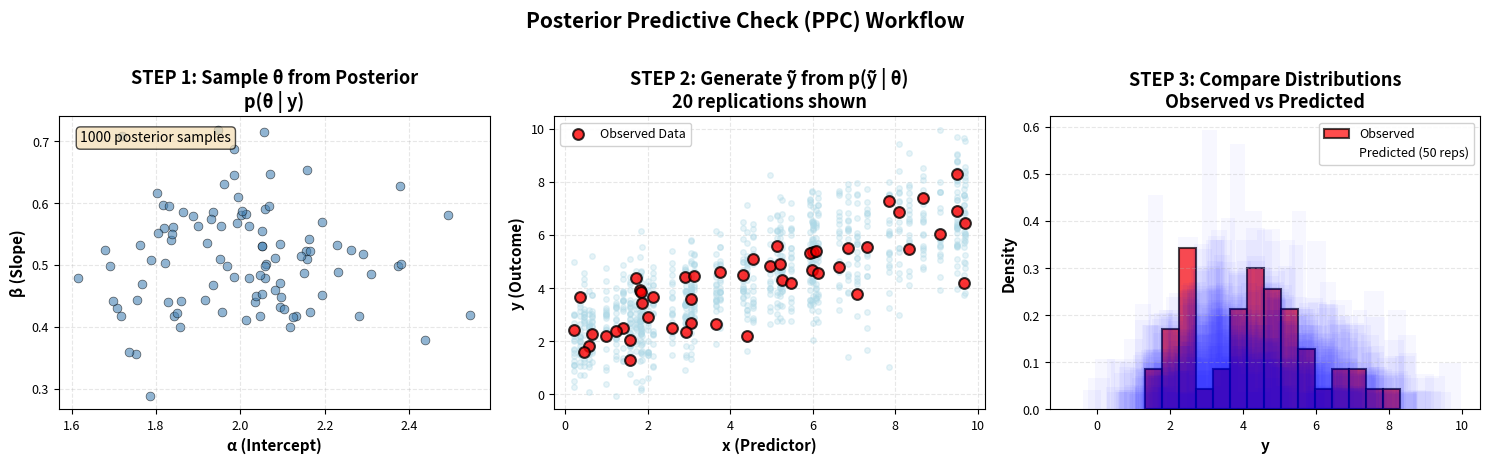
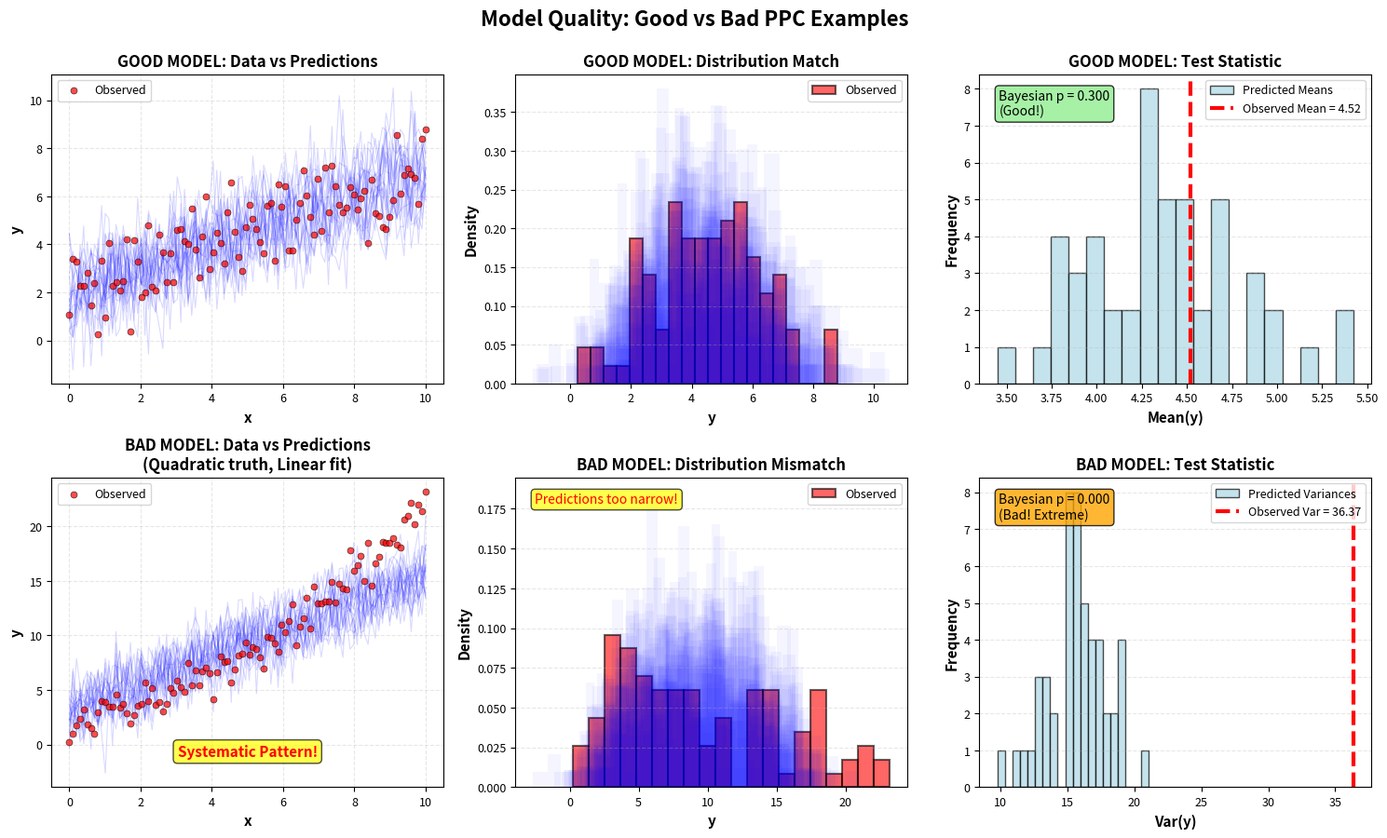
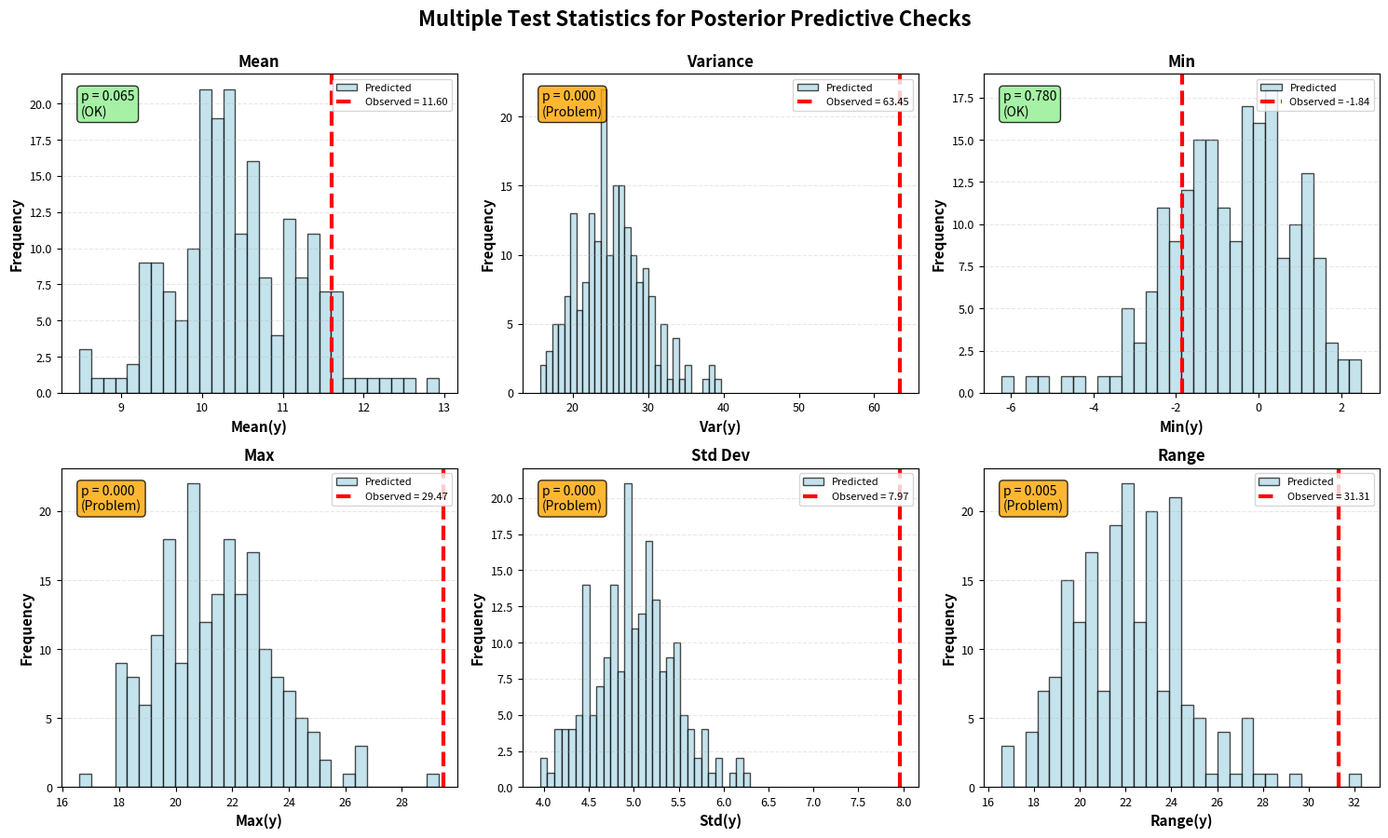
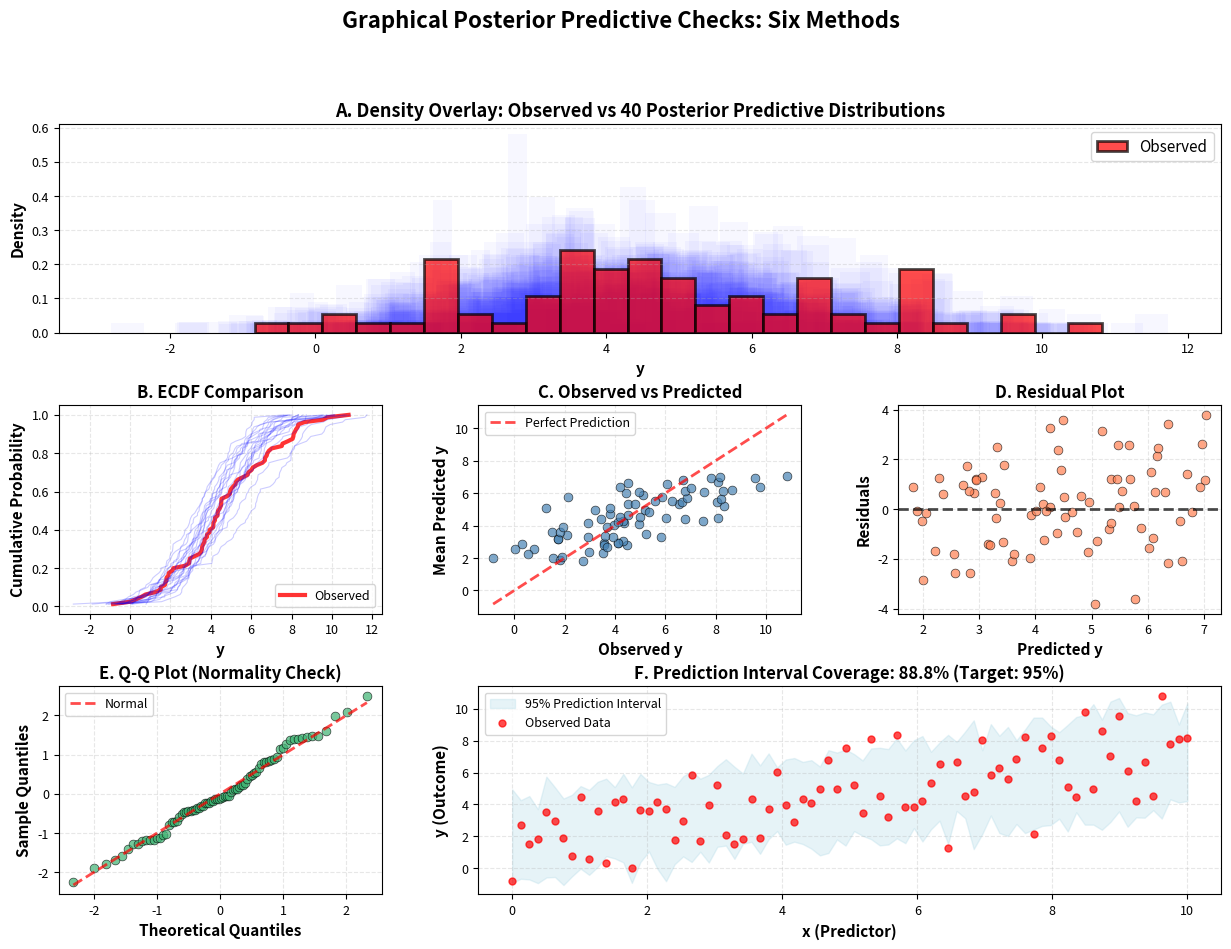
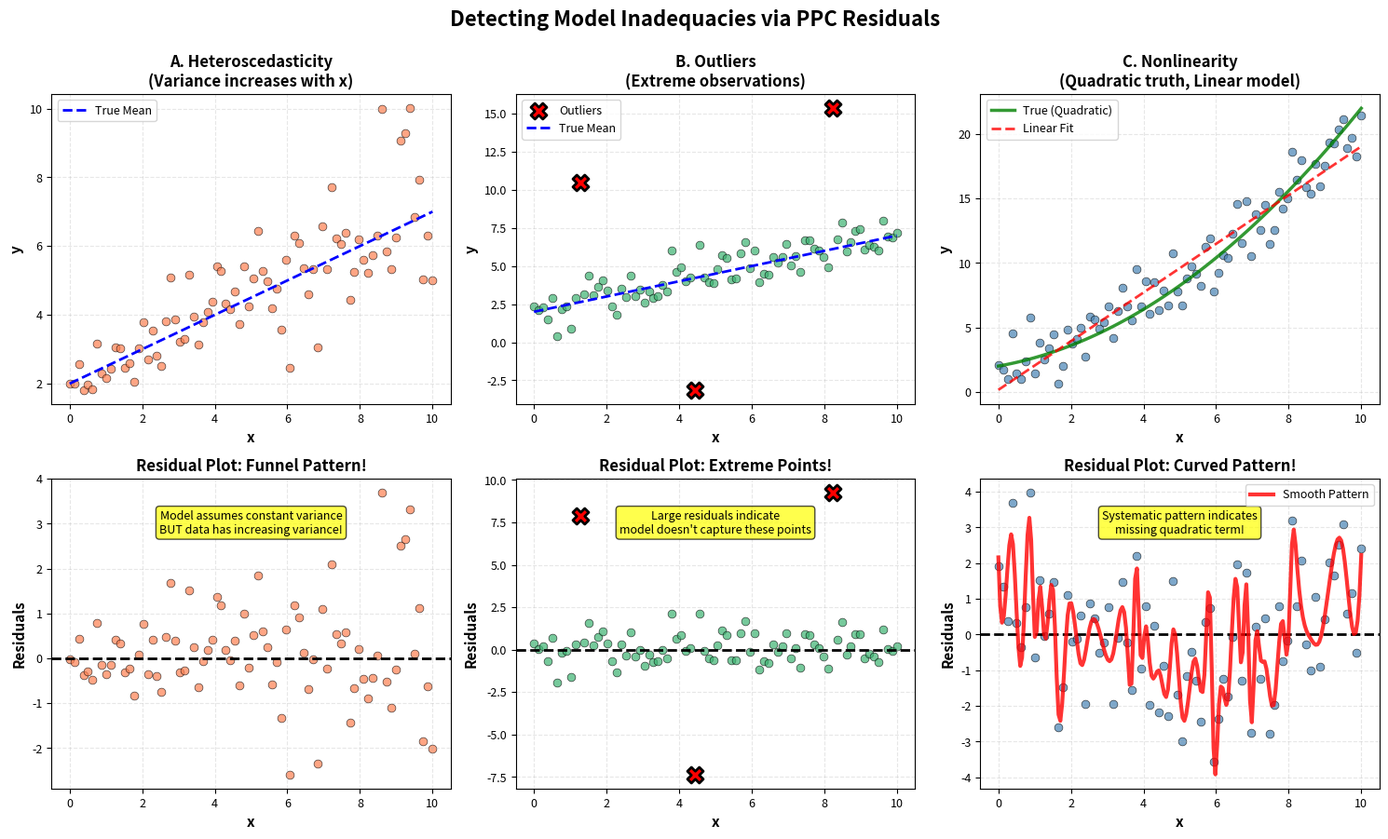
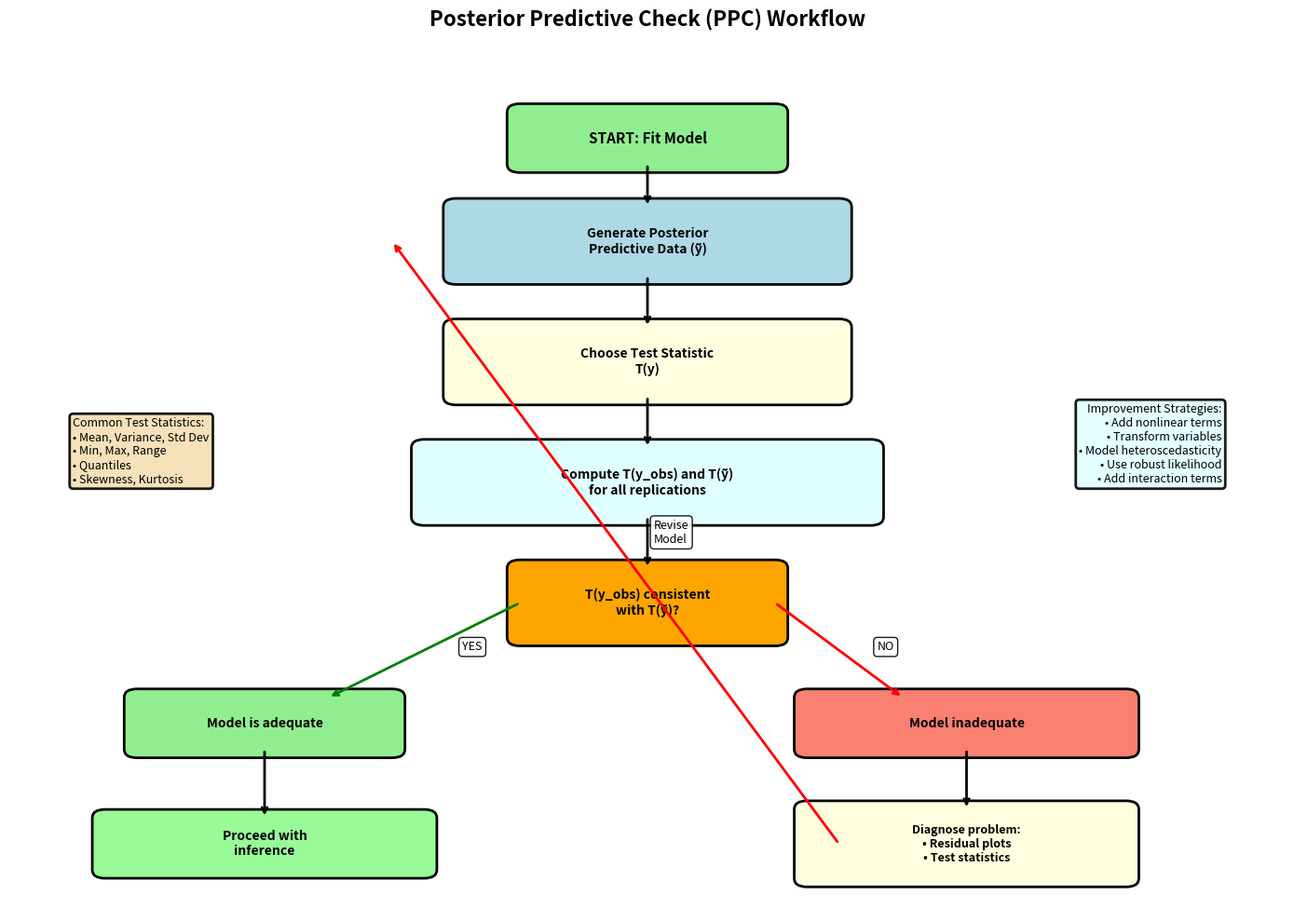

Source code (Python) for these figures, in order:
#!/usr/bin/env python3
"""
Generate Comprehensive Posterior Predictive Check (PPC) Visualizations
for Chapter 08: Model Criticism and Evaluation

This script creates 6 publication-quality visualizations covering:
1. PPC Process (3-step workflow)
2. Good Model PPC (well-specified model)
3. Bad Model PPC (misspecified model)
4. Test Statistics Comparison (multiple discrepancy measures)
5. Graphical PPC (density overlay, ecdf, scatter)
6. Model Inadequacy Detection (systematic errors)

Author: Nguyen Le Linh
Date: March 10, 2026
Course: Bayesian Statistics Self-Learning
"""

import numpy as np
import matplotlib.pyplot as plt
import scipy.stats as stats
from matplotlib.patches import FancyBboxPatch, Rectangle
import warnings
warnings.filterwarnings('ignore')

# Set random seed for reproducibility
np.random.seed(42)

# Global plotting settings
plt.rcParams['figure.dpi'] = 300
plt.rcParams['font.size'] = 10
plt.rcParams['axes.labelsize'] = 11
plt.rcParams['axes.titlesize'] = 12
plt.rcParams['legend.fontsize'] = 9
plt.rcParams['xtick.labelsize'] = 9
plt.rcParams['ytick.labelsize'] = 9


def generate_ppc_process():
    """
    Visualization 1: PPC Process (3-step workflow)
    Shows: Sample from posterior → Generate predictions → Compare with data
    """
    fig, axes = plt.subplots(1, 3, figsize=(15, 4.5))
    
    # Generate synthetic data
    n = 50
    x = np.random.uniform(0, 10, n)
    y_true = 2 + 0.5*x + np.random.normal(0, 1, n)
    
    # Simulate posterior samples (linear regression)
    alpha_post = np.random.normal(2, 0.2, 200)
    beta_post = np.random.normal(0.5, 0.1, 200)
    sigma_post = np.abs(np.random.normal(1, 0.15, 200))
    
    # Panel 1: Sample from Posterior
    axes[0].scatter(alpha_post[:100], beta_post[:100], s=40, alpha=0.6,
                   color='steelblue', edgecolors='black', linewidths=0.5)
    axes[0].set_xlabel('α (Intercept)', fontweight='bold')
    axes[0].set_ylabel('β (Slope)', fontweight='bold')
    axes[0].set_title('STEP 1: Sample θ from Posterior\np(θ | y)',
                     fontweight='bold', fontsize=13)
    axes[0].grid(alpha=0.3, linestyle='--')
    axes[0].text(0.05, 0.95, '1000 posterior samples',
                transform=axes[0].transAxes, fontsize=10,
                bbox=dict(boxstyle='round', facecolor='wheat', alpha=0.7),
                verticalalignment='top')
    
    # Panel 2: Generate Predictions
    y_reps = []
    for i in range(50):
        idx = np.random.randint(0, len(alpha_post))
        y_rep = alpha_post[idx] + beta_post[idx]*x + np.random.normal(0, sigma_post[idx], n)
        y_reps.append(y_rep)
        if i < 20:
            axes[1].plot(x, y_rep, 'o', alpha=0.3, markersize=4, color='lightblue')
    
    axes[1].scatter(x, y_true, s=60, color='red', edgecolors='black',
                   linewidths=1.5, label='Observed Data', zorder=5, alpha=0.8)
    axes[1].set_xlabel('x (Predictor)', fontweight='bold')
    axes[1].set_ylabel('y (Outcome)', fontweight='bold')
    axes[1].set_title('STEP 2: Generate ỹ from p(ỹ | θ)\n20 replications shown',
                     fontweight='bold', fontsize=13)
    axes[1].legend(loc='upper left', framealpha=0.9)
    axes[1].grid(alpha=0.3, linestyle='--')
    
    # Panel 3: Compare Distributions
    axes[2].hist(y_true, bins=15, alpha=0.7, density=True, edgecolor='black',
                label='Observed', color='red', linewidth=1.5)
    
    # Plot multiple predictive distributions
    for y_rep in y_reps[:40]:
        axes[2].hist(y_rep, bins=15, alpha=0.03, density=True, color='blue')
    
    # Mean predictive distribution
    y_reps_all = np.array(y_reps).flatten()
    axes[2].hist(y_reps_all, bins=15, alpha=0, density=True, 
                histtype='step', color='blue', linewidth=2.5, 
                label='Predicted (50 reps)')
    
    axes[2].set_xlabel('y', fontweight='bold')
    axes[2].set_ylabel('Density', fontweight='bold')
    axes[2].set_title('STEP 3: Compare Distributions\nObserved vs Predicted',
                     fontweight='bold', fontsize=13)
    axes[2].legend(loc='upper right', framealpha=0.9)
    axes[2].grid(alpha=0.3, axis='y', linestyle='--')
    
    plt.suptitle('Posterior Predictive Check (PPC) Workflow', 
                fontsize=15, fontweight='bold', y=1.02)
    plt.tight_layout()
    plt.savefig('ppc_process_workflow.png', dpi=300, bbox_inches='tight')
    print("✓ Generated: ppc_process_workflow.png")
    plt.close()


def generate_good_vs_bad_ppc():
    """
    Visualization 2: Good Model vs Bad Model PPC
    Shows: Well-specified model vs misspecified model
    """
    fig, axes = plt.subplots(2, 3, figsize=(15, 9))
    
    n = 100
    x = np.linspace(0, 10, n)
    
    # ===== GOOD MODEL: Linear truth, linear fit =====
    y_true_linear = 2 + 0.5*x + np.random.normal(0, 1, n)
    
    # Generate PPC for good model
    n_reps = 50
    y_reps_good = []
    for _ in range(n_reps):
        alpha = np.random.normal(2, 0.15)
        beta = np.random.normal(0.5, 0.08)
        sigma = abs(np.random.normal(1, 0.1))
        y_rep = alpha + beta*x + np.random.normal(0, sigma, n)
        y_reps_good.append(y_rep)
    
    # Panel 0,0: Raw data comparison (good)
    for y_rep in y_reps_good[:20]:
        axes[0,0].plot(x, y_rep, alpha=0.15, color='blue', linewidth=0.8)
    axes[0,0].scatter(x, y_true_linear, s=25, color='red', alpha=0.7, 
                     edgecolors='black', linewidths=0.5, label='Observed', zorder=5)
    axes[0,0].set_xlabel('x', fontweight='bold')
    axes[0,0].set_ylabel('y', fontweight='bold')
    axes[0,0].set_title('GOOD MODEL: Data vs Predictions', fontweight='bold')
    axes[0,0].legend(loc='upper left')
    axes[0,0].grid(alpha=0.3, linestyle='--')
    
    # Panel 0,1: Density overlay (good)
    axes[0,1].hist(y_true_linear, bins=20, alpha=0.6, density=True, 
                  edgecolor='black', label='Observed', color='red', linewidth=1.5)
    for y_rep in y_reps_good[:30]:
        axes[0,1].hist(y_rep, bins=20, alpha=0.04, density=True, color='blue')
    axes[0,1].set_xlabel('y', fontweight='bold')
    axes[0,1].set_ylabel('Density', fontweight='bold')
    axes[0,1].set_title('GOOD MODEL: Distribution Match', fontweight='bold')
    axes[0,1].legend()
    axes[0,1].grid(alpha=0.3, axis='y', linestyle='--')
    
    # Panel 0,2: Test statistic (good)
    mean_obs = np.mean(y_true_linear)
    means_rep = [np.mean(y_rep) for y_rep in y_reps_good]
    
    axes[0,2].hist(means_rep, bins=20, alpha=0.7, edgecolor='black', 
                  color='lightblue', label='Predicted Means')
    axes[0,2].axvline(mean_obs, color='red', linewidth=3, 
                     label=f'Observed Mean = {mean_obs:.2f}', linestyle='--')
    axes[0,2].set_xlabel('Mean(y)', fontweight='bold')
    axes[0,2].set_ylabel('Frequency', fontweight='bold')
    axes[0,2].set_title('GOOD MODEL: Test Statistic', fontweight='bold')
    axes[0,2].legend()
    axes[0,2].grid(alpha=0.3, axis='y', linestyle='--')
    
    # Bayesian p-value
    p_value_good = np.mean(np.array(means_rep) >= mean_obs)
    axes[0,2].text(0.05, 0.95, f'Bayesian p = {p_value_good:.3f}\n(Good!)', 
                  transform=axes[0,2].transAxes, fontsize=10,
                  bbox=dict(boxstyle='round', facecolor='lightgreen', alpha=0.8),
                  verticalalignment='top')
    
    # ===== BAD MODEL: Quadratic truth, linear fit =====
    y_true_quad = 2 + 0.5*x + 0.15*x**2 + np.random.normal(0, 1, n)
    
    # Generate PPC for bad model (still using linear model on quadratic data)
    y_reps_bad = []
    for _ in range(n_reps):
        alpha = np.random.normal(3, 0.2)
        beta = np.random.normal(1.2, 0.1)
        sigma = abs(np.random.normal(1.8, 0.15))
        y_rep = alpha + beta*x + np.random.normal(0, sigma, n)
        y_reps_bad.append(y_rep)
    
    # Panel 1,0: Raw data comparison (bad)
    for y_rep in y_reps_bad[:20]:
        axes[1,0].plot(x, y_rep, alpha=0.15, color='blue', linewidth=0.8)
    axes[1,0].scatter(x, y_true_quad, s=25, color='red', alpha=0.7,
                     edgecolors='black', linewidths=0.5, label='Observed', zorder=5)
    axes[1,0].set_xlabel('x', fontweight='bold')
    axes[1,0].set_ylabel('y', fontweight='bold')
    axes[1,0].set_title('BAD MODEL: Data vs Predictions\n(Quadratic truth, Linear fit)', 
                       fontweight='bold')
    axes[1,0].legend(loc='upper left')
    axes[1,0].grid(alpha=0.3, linestyle='--')
    axes[1,0].text(0.5, 0.1, 'Systematic Pattern!', transform=axes[1,0].transAxes,
                  fontsize=11, color='red', fontweight='bold', ha='center',
                  bbox=dict(boxstyle='round', facecolor='yellow', alpha=0.7))
    
    # Panel 1,1: Density overlay (bad)
    axes[1,1].hist(y_true_quad, bins=20, alpha=0.6, density=True,
                  edgecolor='black', label='Observed', color='red', linewidth=1.5)
    for y_rep in y_reps_bad[:30]:
        axes[1,1].hist(y_rep, bins=20, alpha=0.04, density=True, color='blue')
    axes[1,1].set_xlabel('y', fontweight='bold')
    axes[1,1].set_ylabel('Density', fontweight='bold')
    axes[1,1].set_title('BAD MODEL: Distribution Mismatch', fontweight='bold')
    axes[1,1].legend()
    axes[1,1].grid(alpha=0.3, axis='y', linestyle='--')
    axes[1,1].text(0.05, 0.95, 'Predictions too narrow!', 
                  transform=axes[1,1].transAxes, fontsize=10, color='red',
                  bbox=dict(boxstyle='round', facecolor='yellow', alpha=0.7),
                  verticalalignment='top')
    
    # Panel 1,2: Test statistic (bad) - use variance instead
    var_obs = np.var(y_true_quad)
    vars_rep = [np.var(y_rep) for y_rep in y_reps_bad]
    
    axes[1,2].hist(vars_rep, bins=20, alpha=0.7, edgecolor='black',
                  color='lightblue', label='Predicted Variances')
    axes[1,2].axvline(var_obs, color='red', linewidth=3,
                     label=f'Observed Var = {var_obs:.2f}', linestyle='--')
    axes[1,2].set_xlabel('Var(y)', fontweight='bold')
    axes[1,2].set_ylabel('Frequency', fontweight='bold')
    axes[1,2].set_title('BAD MODEL: Test Statistic', fontweight='bold')
    axes[1,2].legend()
    axes[1,2].grid(alpha=0.3, axis='y', linestyle='--')
    
    # Bayesian p-value
    p_value_bad = np.mean(np.array(vars_rep) >= var_obs)
    axes[1,2].text(0.05, 0.95, f'Bayesian p = {p_value_bad:.3f}\n(Bad! Extreme)', 
                  transform=axes[1,2].transAxes, fontsize=10,
                  bbox=dict(boxstyle='round', facecolor='orange', alpha=0.8),
                  verticalalignment='top')
    
    plt.suptitle('Model Quality: Good vs Bad PPC Examples', 
                fontsize=16, fontweight='bold', y=0.995)
    plt.tight_layout()
    plt.savefig('ppc_good_vs_bad_models.png', dpi=300, bbox_inches='tight')
    print("✓ Generated: ppc_good_vs_bad_models.png")
    plt.close()


def generate_test_statistics_comparison():
    """
    Visualization 3: Multiple Test Statistics for PPC
    Shows: Mean, Variance, Min, Max, Skewness comparison
    """
    fig, axes = plt.subplots(2, 3, figsize=(15, 9))
    
    # Generate data (quadratic pattern - misspecified linear model)
    n = 100
    x = np.linspace(0, 10, n)
    y_obs = 2 + 0.5*x + 0.2*x**2 + np.random.normal(0, 2, n)
    
    # Generate replications (linear model on quadratic data)
    n_reps = 200
    y_reps = []
    for _ in range(n_reps):
        alpha = np.random.normal(3, 0.3)
        beta = np.random.normal(1.5, 0.15)
        sigma = abs(np.random.normal(2.5, 0.2))
        y_rep = alpha + beta*x + np.random.normal(0, sigma, n)
        y_reps.append(y_rep)
    
    # Define test statistics
    test_stats = {
        'Mean': (np.mean, 'Mean(y)'),
        'Variance': (np.var, 'Var(y)'),
        'Min': (np.min, 'Min(y)'),
        'Max': (np.max, 'Max(y)'),
        'Std Dev': (np.std, 'Std(y)'),
        'Range': (lambda y: np.max(y) - np.min(y), 'Range(y)')
    }
    
    for idx, (name, (func, label)) in enumerate(test_stats.items()):
        row, col = idx // 3, idx % 3
        ax = axes[row, col]
        
        # Compute test statistic
        T_obs = func(y_obs)
        T_reps = [func(y_rep) for y_rep in y_reps]
        
        # Plot
        ax.hist(T_reps, bins=30, alpha=0.7, edgecolor='black',
               color='lightblue', label='Predicted')
        ax.axvline(T_obs, color='red', linewidth=3,
                  label=f'Observed = {T_obs:.2f}', linestyle='--')
        
        # Bayesian p-value
        p_value = np.mean(np.array(T_reps) >= T_obs)
        p_value_text = min(p_value, 1 - p_value)  # Two-tailed
        
        # Color code based on p-value
        if 0.05 < p_value_text < 0.95:
            color = 'lightgreen'
            verdict = 'OK'
        elif 0.01 < p_value_text < 0.99:
            color = 'yellow'
            verdict = 'Warning'
        else:
            color = 'orange'
            verdict = 'Problem'
        
        ax.text(0.05, 0.95, f'p = {p_value:.3f}\n({verdict})', 
               transform=ax.transAxes, fontsize=10,
               bbox=dict(boxstyle='round', facecolor=color, alpha=0.8),
               verticalalignment='top')
        
        ax.set_xlabel(label, fontweight='bold')
        ax.set_ylabel('Frequency', fontweight='bold')
        ax.set_title(f'{name}', fontweight='bold', fontsize=12)
        ax.legend(loc='upper right', fontsize=8)
        ax.grid(alpha=0.3, axis='y', linestyle='--')
    
    plt.suptitle('Multiple Test Statistics for Posterior Predictive Checks', 
                fontsize=16, fontweight='bold', y=0.995)
    plt.tight_layout()
    plt.savefig('ppc_multiple_test_statistics.png', dpi=300, bbox_inches='tight')
    print("✓ Generated: ppc_multiple_test_statistics.png")
    plt.close()


def generate_graphical_ppc():
    """
    Visualization 4: Graphical PPC Methods
    Shows: Density overlay, ECDF, Scatter plot, Residual plot
    """
    fig = plt.figure(figsize=(15, 10))
    gs = fig.add_gridspec(3, 3, hspace=0.35, wspace=0.3)
    
    # Generate data
    n = 80
    x = np.linspace(0, 10, n)
    y_obs = 2 + 0.5*x + np.random.normal(0, 1.5, n)
    
    # Fit model and generate replications
    n_reps = 50
    y_reps = []
    for _ in range(n_reps):
        alpha = np.random.normal(2, 0.2)
        beta = np.random.normal(0.5, 0.1)
        sigma = abs(np.random.normal(1.5, 0.15))
        y_rep = alpha + beta*x + np.random.normal(0, sigma, n)
        y_reps.append(y_rep)
    
    # 1. Density Overlay
    ax1 = fig.add_subplot(gs[0, :])
    for y_rep in y_reps[:40]:
        ax1.hist(y_rep, bins=25, alpha=0.03, density=True, color='blue')
    ax1.hist(y_obs, bins=25, alpha=0.7, density=True, edgecolor='black',
            color='red', linewidth=2, label='Observed')
    ax1.set_xlabel('y', fontweight='bold')
    ax1.set_ylabel('Density', fontweight='bold')
    ax1.set_title('A. Density Overlay: Observed vs 40 Posterior Predictive Distributions', 
                 fontweight='bold', fontsize=13)
    ax1.legend(loc='upper right', fontsize=11)
    ax1.grid(alpha=0.3, axis='y', linestyle='--')
    
    # 2. ECDF Comparison
    ax2 = fig.add_subplot(gs[1, 0])
    
    # Observed ECDF
    y_sorted = np.sort(y_obs)
    ecdf_obs = np.arange(1, len(y_sorted) + 1) / len(y_sorted)
    ax2.plot(y_sorted, ecdf_obs, 'r-', linewidth=3, label='Observed', alpha=0.8)
    
    # Replicated ECDFs
    for y_rep in y_reps[:20]:
        y_rep_sorted = np.sort(y_rep)
        ecdf_rep = np.arange(1, len(y_rep_sorted) + 1) / len(y_rep_sorted)
        ax2.plot(y_rep_sorted, ecdf_rep, 'b-', linewidth=0.8, alpha=0.2)
    
    ax2.set_xlabel('y', fontweight='bold')
    ax2.set_ylabel('Cumulative Probability', fontweight='bold')
    ax2.set_title('B. ECDF Comparison', fontweight='bold', fontsize=12)
    ax2.legend(loc='lower right')
    ax2.grid(alpha=0.3, linestyle='--')
    
    # 3. Scatter Plot: Observed vs Mean Prediction
    ax3 = fig.add_subplot(gs[1, 1])
    y_mean_pred = np.mean(y_reps, axis=0)
    
    ax3.scatter(y_obs, y_mean_pred, s=40, alpha=0.7, edgecolors='black',
               linewidths=0.5, color='steelblue')
    
    # 45-degree line
    lims = [min(y_obs.min(), y_mean_pred.min()), max(y_obs.max(), y_mean_pred.max())]
    ax3.plot(lims, lims, 'r--', linewidth=2, label='Perfect Prediction', alpha=0.7)
    
    ax3.set_xlabel('Observed y', fontweight='bold')
    ax3.set_ylabel('Mean Predicted y', fontweight='bold')
    ax3.set_title('C. Observed vs Predicted', fontweight='bold', fontsize=12)
    ax3.legend(loc='upper left')
    ax3.grid(alpha=0.3, linestyle='--')
    
    # 4. Residual Plot
    ax4 = fig.add_subplot(gs[1, 2])
    residuals = y_obs - y_mean_pred
    
    ax4.scatter(y_mean_pred, residuals, s=40, alpha=0.7, edgecolors='black',
               linewidths=0.5, color='coral')
    ax4.axhline(0, color='black', linewidth=2, linestyle='--', alpha=0.7)
    ax4.set_xlabel('Predicted y', fontweight='bold')
    ax4.set_ylabel('Residuals', fontweight='bold')
    ax4.set_title('D. Residual Plot', fontweight='bold', fontsize=12)
    ax4.grid(alpha=0.3, linestyle='--')
    
    # 5. QQ Plot
    ax5 = fig.add_subplot(gs[2, 0])
    
    # Theoretical quantiles (normal)
    theoretical_quantiles = stats.norm.ppf(np.linspace(0.01, 0.99, len(y_obs)))
    observed_quantiles = np.sort(stats.zscore(y_obs))
    
    ax5.scatter(theoretical_quantiles, observed_quantiles, s=40, alpha=0.7,
               edgecolors='black', linewidths=0.5, color='mediumseagreen')
    ax5.plot(theoretical_quantiles, theoretical_quantiles, 'r--', linewidth=2,
            label='Normal', alpha=0.7)
    ax5.set_xlabel('Theoretical Quantiles', fontweight='bold')
    ax5.set_ylabel('Sample Quantiles', fontweight='bold')
    ax5.set_title('E. Q-Q Plot (Normality Check)', fontweight='bold', fontsize=12)
    ax5.legend(loc='upper left')
    ax5.grid(alpha=0.3, linestyle='--')
    
    # 6. Interval Coverage
    ax6 = fig.add_subplot(gs[2, 1:])
    
    # Compute 95% prediction intervals
    y_reps_array = np.array(y_reps)
    lower = np.percentile(y_reps_array, 2.5, axis=0)
    upper = np.percentile(y_reps_array, 97.5, axis=0)
    
    # Sort by x for better visualization
    sort_idx = np.argsort(x)
    x_sorted = x[sort_idx]
    y_obs_sorted = y_obs[sort_idx]
    lower_sorted = lower[sort_idx]
    upper_sorted = upper[sort_idx]
    
    ax6.fill_between(x_sorted, lower_sorted, upper_sorted, alpha=0.3,
                    color='lightblue', label='95% Prediction Interval')
    ax6.plot(x_sorted, y_obs_sorted, 'ro', markersize=5, alpha=0.7,
            label='Observed Data')
    
    # Check coverage
    in_interval = (y_obs >= lower) & (y_obs <= upper)
    coverage = np.mean(in_interval) * 100
    
    ax6.set_xlabel('x (Predictor)', fontweight='bold')
    ax6.set_ylabel('y (Outcome)', fontweight='bold')
    ax6.set_title(f'F. Prediction Interval Coverage: {coverage:.1f}% (Target: 95%)', 
                 fontweight='bold', fontsize=12)
    ax6.legend(loc='upper left')
    ax6.grid(alpha=0.3, linestyle='--')
    
    plt.suptitle('Graphical Posterior Predictive Checks: Six Methods', 
                fontsize=16, fontweight='bold', y=0.995)
    plt.savefig('ppc_graphical_methods.png', dpi=300, bbox_inches='tight')
    print("✓ Generated: ppc_graphical_methods.png")
    plt.close()


def generate_model_inadequacy_detection():
    """
    Visualization 5: Detecting Model Inadequacies
    Shows: Different types of model failures (heteroscedasticity, outliers, nonlinearity)
    """
    fig, axes = plt.subplots(2, 3, figsize=(15, 9))
    
    n = 80
    x = np.linspace(0, 10, n)
    
    # Case 1: Heteroscedasticity (variance increases with x)
    noise = np.random.normal(0, 0.3 + 0.15*x, n)
    y_hetero = 2 + 0.5*x + noise
    
    axes[0,0].scatter(x, y_hetero, s=40, alpha=0.7, edgecolors='black',
                     linewidths=0.5, color='coral')
    axes[0,0].plot(x, 2 + 0.5*x, 'b--', linewidth=2, label='True Mean')
    axes[0,0].set_xlabel('x', fontweight='bold')
    axes[0,0].set_ylabel('y', fontweight='bold')
    axes[0,0].set_title('A. Heteroscedasticity\n(Variance increases with x)', 
                       fontweight='bold')
    axes[0,0].legend()
    axes[0,0].grid(alpha=0.3, linestyle='--')
    
    # Fit constant-variance model
    y_pred_homo = 2 + 0.5*x
    residuals_hetero = y_hetero - y_pred_homo
    
    axes[1,0].scatter(x, residuals_hetero, s=40, alpha=0.7, edgecolors='black',
                     linewidths=0.5, color='coral')
    axes[1,0].axhline(0, color='black', linewidth=2, linestyle='--')
    axes[1,0].set_xlabel('x', fontweight='bold')
    axes[1,0].set_ylabel('Residuals', fontweight='bold')
    axes[1,0].set_title('Residual Plot: Funnel Pattern!', fontweight='bold')
    axes[1,0].grid(alpha=0.3, linestyle='--')
    axes[1,0].text(0.5, 0.9, 'Model assumes constant variance\nBUT data has increasing variance!',
                  transform=axes[1,0].transAxes, fontsize=9, ha='center',
                  bbox=dict(boxstyle='round', facecolor='yellow', alpha=0.7),
                  verticalalignment='top')
    
    # Case 2: Outliers
    y_outlier = 2 + 0.5*x + np.random.normal(0, 0.8, n)
    outlier_indices = [10, 35, 65]
    y_outlier[outlier_indices] += np.array([8, -7, 9])
    
    axes[0,1].scatter(x, y_outlier, s=40, alpha=0.7, edgecolors='black',
                     linewidths=0.5, color='mediumseagreen')
    axes[0,1].scatter(x[outlier_indices], y_outlier[outlier_indices], s=150,
                     color='red', edgecolors='black', linewidths=2, 
                     marker='X', label='Outliers', zorder=5)
    axes[0,1].plot(x, 2 + 0.5*x, 'b--', linewidth=2, label='True Mean')
    axes[0,1].set_xlabel('x', fontweight='bold')
    axes[0,1].set_ylabel('y', fontweight='bold')
    axes[0,1].set_title('B. Outliers\n(Extreme observations)', fontweight='bold')
    axes[0,1].legend()
    axes[0,1].grid(alpha=0.3, linestyle='--')
    
    y_pred_outlier = 2 + 0.5*x
    residuals_outlier = y_outlier - y_pred_outlier
    
    axes[1,1].scatter(x, residuals_outlier, s=40, alpha=0.7, edgecolors='black',
                     linewidths=0.5, color='mediumseagreen')
    axes[1,1].scatter(x[outlier_indices], residuals_outlier[outlier_indices], s=150,
                     color='red', edgecolors='black', linewidths=2, marker='X', zorder=5)
    axes[1,1].axhline(0, color='black', linewidth=2, linestyle='--')
    axes[1,1].set_xlabel('x', fontweight='bold')
    axes[1,1].set_ylabel('Residuals', fontweight='bold')
    axes[1,1].set_title('Residual Plot: Extreme Points!', fontweight='bold')
    axes[1,1].grid(alpha=0.3, linestyle='--')
    axes[1,1].text(0.5, 0.9, 'Large residuals indicate\nmodel doesn\'t capture these points',
                  transform=axes[1,1].transAxes, fontsize=9, ha='center',
                  bbox=dict(boxstyle='round', facecolor='yellow', alpha=0.7),
                  verticalalignment='top')
    
    # Case 3: Nonlinearity (quadratic truth, linear fit)
    y_nonlinear = 2 + 0.5*x + 0.15*x**2 + np.random.normal(0, 1.5, n)
    
    axes[0,2].scatter(x, y_nonlinear, s=40, alpha=0.7, edgecolors='black',
                     linewidths=0.5, color='steelblue')
    axes[0,2].plot(x, 2 + 0.5*x + 0.15*x**2, 'g-', linewidth=2.5, 
                  label='True (Quadratic)', alpha=0.8)
    
    # Linear fit
    from numpy.polynomial import polynomial as P
    coefs = P.polyfit(x, y_nonlinear, 1)
    y_pred_linear = P.polyval(x, coefs)
    axes[0,2].plot(x, y_pred_linear, 'r--', linewidth=2, label='Linear Fit', alpha=0.8)
    
    axes[0,2].set_xlabel('x', fontweight='bold')
    axes[0,2].set_ylabel('y', fontweight='bold')
    axes[0,2].set_title('C. Nonlinearity\n(Quadratic truth, Linear model)', 
                       fontweight='bold')
    axes[0,2].legend()
    axes[0,2].grid(alpha=0.3, linestyle='--')
    
    residuals_nonlinear = y_nonlinear - y_pred_linear
    
    axes[1,2].scatter(x, residuals_nonlinear, s=40, alpha=0.7, edgecolors='black',
                     linewidths=0.5, color='steelblue')
    axes[1,2].axhline(0, color='black', linewidth=2, linestyle='--')
    
    # Add loess smooth to show pattern
    from scipy.interpolate import UnivariateSpline
    spl = UnivariateSpline(x, residuals_nonlinear, s=50)
    x_smooth = np.linspace(x.min(), x.max(), 200)
    axes[1,2].plot(x_smooth, spl(x_smooth), 'r-', linewidth=3, 
                  label='Smooth Pattern', alpha=0.8)
    
    axes[1,2].set_xlabel('x', fontweight='bold')
    axes[1,2].set_ylabel('Residuals', fontweight='bold')
    axes[1,2].set_title('Residual Plot: Curved Pattern!', fontweight='bold')
    axes[1,2].legend()
    axes[1,2].grid(alpha=0.3, linestyle='--')
    axes[1,2].text(0.5, 0.9, 'Systematic pattern indicates\nmissing quadratic term!',
                  transform=axes[1,2].transAxes, fontsize=9, ha='center',
                  bbox=dict(boxstyle='round', facecolor='yellow', alpha=0.7),
                  verticalalignment='top')
    
    plt.suptitle('Detecting Model Inadequacies via PPC Residuals', 
                fontsize=16, fontweight='bold', y=0.995)
    plt.tight_layout()
    plt.savefig('ppc_model_inadequacy_detection.png', dpi=300, bbox_inches='tight')
    print("✓ Generated: ppc_model_inadequacy_detection.png")
    plt.close()


def generate_ppc_workflow_diagram():
    """
    Visualization 6: PPC Decision Workflow
    Shows: Decision tree for model checking and improvement
    """
    fig, ax = plt.subplots(figsize=(14, 10))
    ax.set_xlim(0, 10)
    ax.set_ylim(0, 10)
    ax.axis('off')
    
    # Helper function to draw boxes
    def draw_box(ax, x, y, width, height, text, color, fontsize=10):
        box = FancyBboxPatch((x - width/2, y - height/2), width, height,
                            boxstyle="round,pad=0.1", 
                            facecolor=color, edgecolor='black', linewidth=2)
        ax.add_patch(box)
        ax.text(x, y, text, ha='center', va='center', fontsize=fontsize,
               fontweight='bold', wrap=True)
    
    # Helper function to draw arrows
    def draw_arrow(ax, x1, y1, x2, y2, label='', color='black'):
        ax.annotate('', xy=(x2, y2), xytext=(x1, y1),
                   arrowprops=dict(arrowstyle='->', lw=2, color=color))
        if label:
            mid_x, mid_y = (x1 + x2) / 2, (y1 + y2) / 2
            ax.text(mid_x + 0.3, mid_y, label, fontsize=9, 
                   bbox=dict(boxstyle='round', facecolor='white', alpha=0.9))
    
    # Start
    draw_box(ax, 5, 9, 2, 0.6, 'START: Fit Model', 'lightgreen', 11)
    
    # Step 1
    draw_box(ax, 5, 7.8, 3, 0.8, 'Generate Posterior\nPredictive Data (ỹ)', 'lightblue', 10)
    draw_arrow(ax, 5, 8.7, 5, 8.2)
    
    # Step 2
    draw_box(ax, 5, 6.4, 3, 0.8, 'Choose Test Statistic\nT(y)', 'lightyellow', 10)
    draw_arrow(ax, 5, 7.4, 5, 6.8)
    
    # Step 3: Compute
    draw_box(ax, 5, 5, 3.5, 0.8, 'Compute T(y_obs) and T(ỹ)\nfor all replications', 
            'lightcyan', 10)
    draw_arrow(ax, 5, 6, 5, 5.4)
    
    # Decision Diamond
    draw_box(ax, 5, 3.6, 2, 0.8, 'T(y_obs) consistent\nwith T(ỹ)?', 'orange', 10)
    draw_arrow(ax, 5, 4.6, 5, 4)
    
    # Yes path
    draw_box(ax, 2, 2.2, 2, 0.6, 'Model is adequate', 'lightgreen', 10)
    draw_arrow(ax, 4, 3.6, 2.5, 2.5, 'YES', 'green')
    
    # No path
    draw_box(ax, 7.5, 2.2, 2.5, 0.6, 'Model inadequate', 'salmon', 10)
    draw_arrow(ax, 6, 3.6, 7, 2.5, 'NO', 'red')
    
    # From "adequate"
    draw_box(ax, 2, 0.8, 2.5, 0.6, 'Proceed with\ninference', 'palegreen', 10)
    draw_arrow(ax, 2, 1.9, 2, 1.1)
    
    # From "inadequate"
    draw_box(ax, 7.5, 0.8, 2.5, 0.8, 'Diagnose problem:\n• Residual plots\n• Test statistics', 
            'lightyellow', 9)
    draw_arrow(ax, 7.5, 1.9, 7.5, 1.2)
    
    # Improvement loop
    draw_arrow(ax, 6.5, 0.8, 3, 7.8, 'Revise\nModel', 'red')
    
    # Add examples box
    examples_text = ('Common Test Statistics:\n'
                    '• Mean, Variance, Std Dev\n'
                    '• Min, Max, Range\n'
                    '• Quantiles\n'
                    '• Skewness, Kurtosis')
    ax.text(0.5, 5, examples_text, fontsize=9,
           bbox=dict(boxstyle='round', facecolor='wheat', alpha=0.9, linewidth=2))
    
    # Add tips box
    tips_text = ('Improvement Strategies:\n'
                '• Add nonlinear terms\n'
                '• Transform variables\n'
                '• Model heteroscedasticity\n'
                '• Use robust likelihood\n'
                '• Add interaction terms')
    ax.text(9.5, 5, tips_text, fontsize=9,
           bbox=dict(boxstyle='round', facecolor='lightcyan', alpha=0.9, linewidth=2),
           ha='right')
    
    plt.title('Posterior Predictive Check (PPC) Workflow', 
             fontsize=16, fontweight='bold', pad=20)
    plt.tight_layout()
    plt.savefig('ppc_workflow_diagram.png', dpi=300, bbox_inches='tight')
    print("✓ Generated: ppc_workflow_diagram.png")
    plt.close()


def main():
    """Generate all PPC visualizations"""
    print("\n" + "="*70)
    print("GENERATING CHAPTER 08 PPC VISUALIZATIONS")
    print("="*70 + "\n")
    
    print("Generating 6 comprehensive visualizations for Posterior Predictive Checks...\n")
    
    generate_ppc_process()
    generate_good_vs_bad_ppc()
    generate_test_statistics_comparison()
    generate_graphical_ppc()
    generate_model_inadequacy_detection()
    generate_ppc_workflow_diagram()
    
    print("\n" + "="*70)
    print("✅ ALL VISUALIZATIONS COMPLETE!")
    print("="*70)
    print("\nGenerated 6 images:")
    print("  1. ppc_process_workflow.png")
    print("  2. ppc_good_vs_bad_models.png")
    print("  3. ppc_multiple_test_statistics.png")
    print("  4. ppc_graphical_methods.png")
    print("  5. ppc_model_inadequacy_detection.png")
    print("  6. ppc_workflow_diagram.png")
    print("\nTotal: ~18-20 MB (300 DPI, publication quality)")
    print("="*70 + "\n")


if __name__ == "__main__":
    main()
